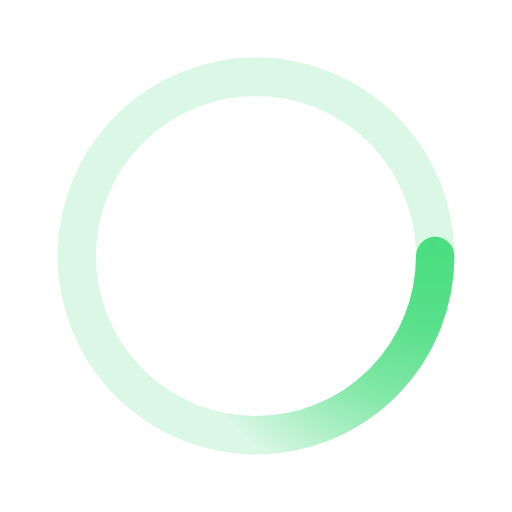
t = 0.00 s
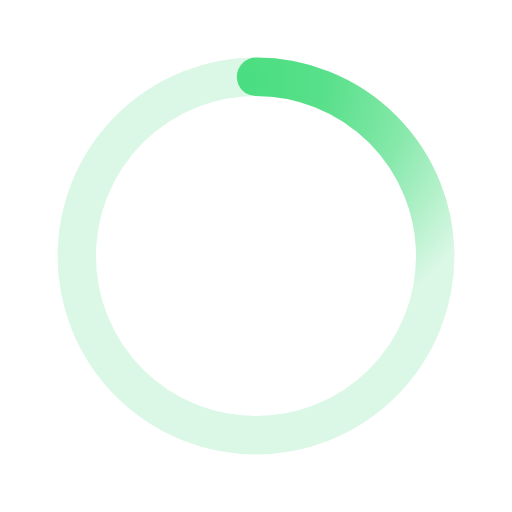
t = 0.50 s
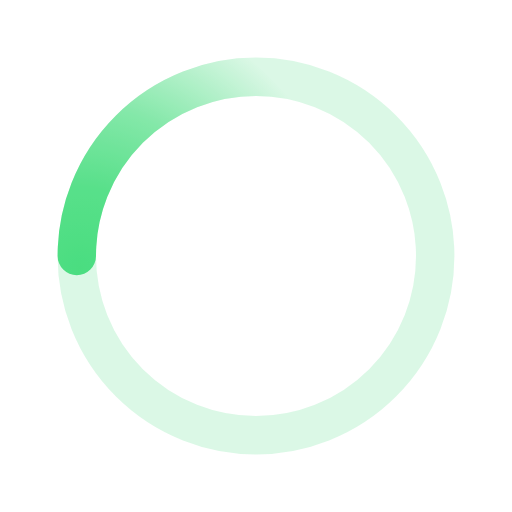
t = 1.00 s
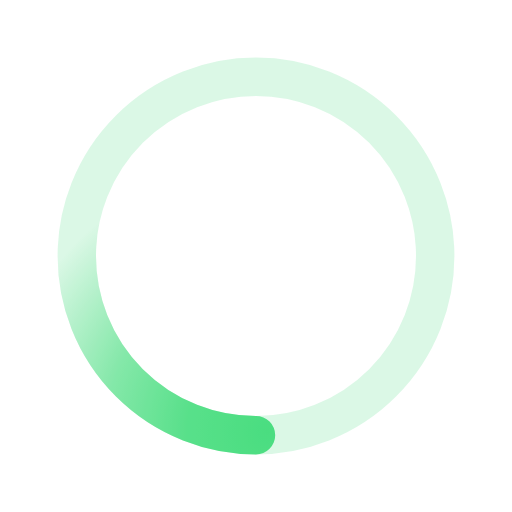
t = 1.50 s

The animated SVG that drew these frames (rendered in a browser with its animation timeline set to each time). Animation: 1 SMIL element (animateTransform=1); one cycle of 2.00 s, repeats indefinitely.

﻿<svg xmlns='http://www.w3.org/2000/svg' viewBox='0 0 200 200'><radialGradient id='a12' cx='.66' fx='.66' cy='.3125' fy='.3125' gradientTransform='scale(1.5)'><stop offset='0' stop-color='#4ADE80'></stop><stop offset='.3' stop-color='#4ADE80' stop-opacity='.9'></stop><stop offset='.6' stop-color='#4ADE80' stop-opacity='.6'></stop><stop offset='.8' stop-color='#4ADE80' stop-opacity='.3'></stop><stop offset='1' stop-color='#4ADE80' stop-opacity='0'></stop></radialGradient><circle transform-origin='center' fill='none' stroke='url(#a12)' stroke-width='15' stroke-linecap='round' stroke-dasharray='200 1000' stroke-dashoffset='0' cx='100' cy='100' r='70'><animateTransform type='rotate' attributeName='transform' calcMode='spline' dur='2' values='360;0' keyTimes='0;1' keySplines='0 0 1 1' repeatCount='indefinite'></animateTransform></circle><circle transform-origin='center' fill='none' opacity='.2' stroke='#4ADE80' stroke-width='15' stroke-linecap='round' cx='100' cy='100' r='70'></circle></svg>